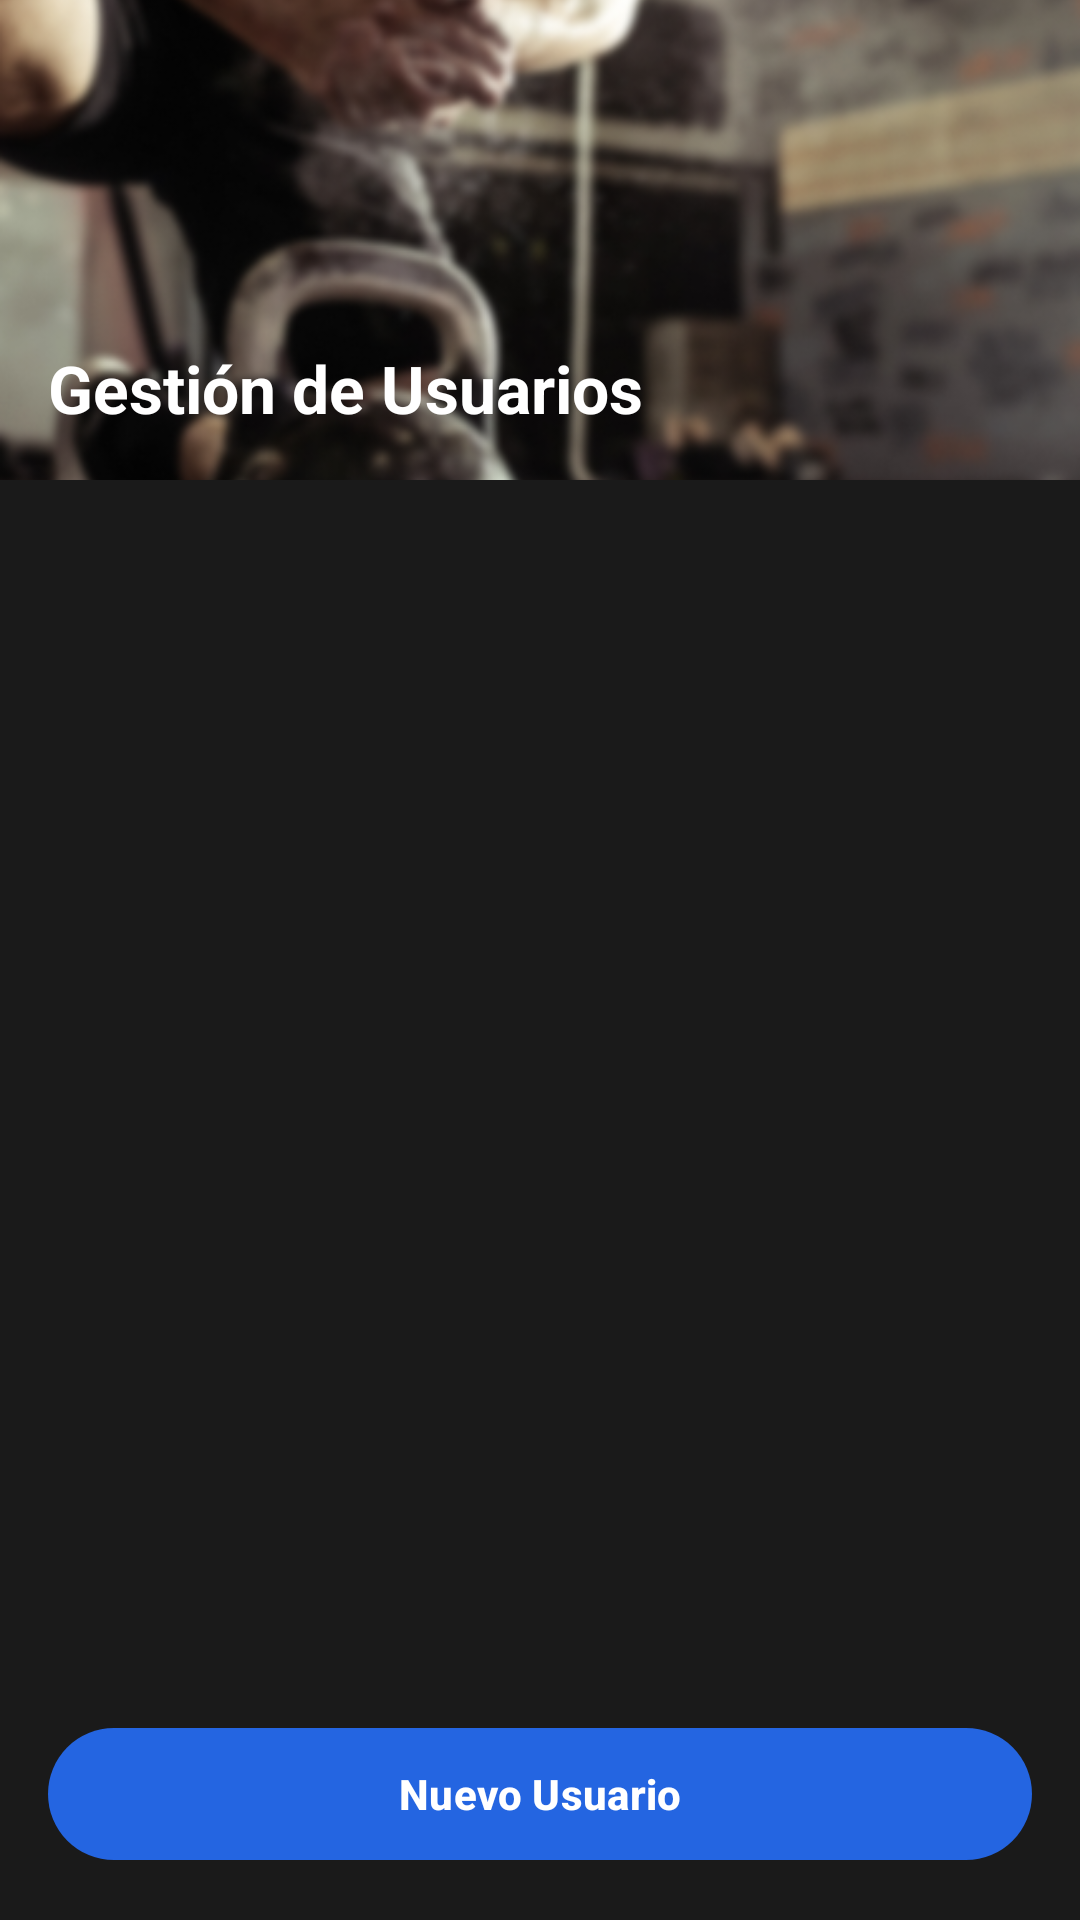

Reconstruct the res/layout file that produces this screen, plus the resources it refers to.
<!-- AndroidManifest.xml: application theme Theme.Vibrafit -->
<!-- res/layout/fragment_admin_usuarios.xml -->
<?xml version="1.0" encoding="utf-8"?>
<androidx.coordinatorlayout.widget.CoordinatorLayout
    xmlns:android="http://schemas.android.com/apk/res/android"
    xmlns:app="http://schemas.android.com/apk/res-auto"
    android:layout_width="match_parent"
    android:layout_height="match_parent"
    android:background="#1A1A1A">

    
    <androidx.recyclerview.widget.RecyclerView
        android:id="@+id/recyclerUsuarios"
        android:layout_width="match_parent"
        android:layout_height="match_parent"
        android:paddingTop="160dp"
        android:paddingBottom="80dp"
        android:clipToPadding="false"/>

    
    <RelativeLayout
        android:layout_width="match_parent"
        android:layout_height="160dp">

        <ImageView
            android:layout_width="match_parent"
            android:layout_height="match_parent"
            android:scaleType="centerCrop"
            android:src="@drawable/image195"/>

        <TextView
            android:layout_width="wrap_content"
            android:layout_height="wrap_content"
            android:text="Gestión de Usuarios"
            android:textColor="#FFFFFF"
            android:textSize="22sp"
            android:textStyle="bold"
            android:layout_alignParentBottom="true"
            android:layout_margin="16dp"/>
    </RelativeLayout>

    
    <com.google.android.material.button.MaterialButton
        android:id="@+id/btnNuevoUsuario"
        android:layout_width="match_parent"
        android:layout_height="52dp"
        android:layout_gravity="bottom"
        android:layout_margin="16dp"
        android:text="Nuevo Usuario"
        android:textColor="#FFFFFF"
        android:textStyle="bold"
        app:cornerRadius="28dp"
        app:backgroundTint="#2465E1"/>

</androidx.coordinatorlayout.widget.CoordinatorLayout>
<!-- resources referenced by this layout -->
<resources>
  <!-- drawable image195: png bitmap (drawable, 252626 bytes) -->
  <style name="Theme.Vibrafit" parent="Base.Theme.Vibrafit" />
  <style name="Base.Theme.Vibrafit" parent="Theme.Material3.DayNight.NoActionBar">
          <item name="android:statusBarColor">#000000</item>
          <item name="android:navigationBarColor">#000000</item>
          <item name="android:windowLightStatusBar" tools:targetApi="m">false</item>
          <item name="colorPrimary">#2465E1</item>
          <item name="colorSecondary">#FBAF2E</item>
          <item name="android:textColor">#333030</item>
          <item name="android:editTextColor">#333030</item>
      </style>
</resources>
